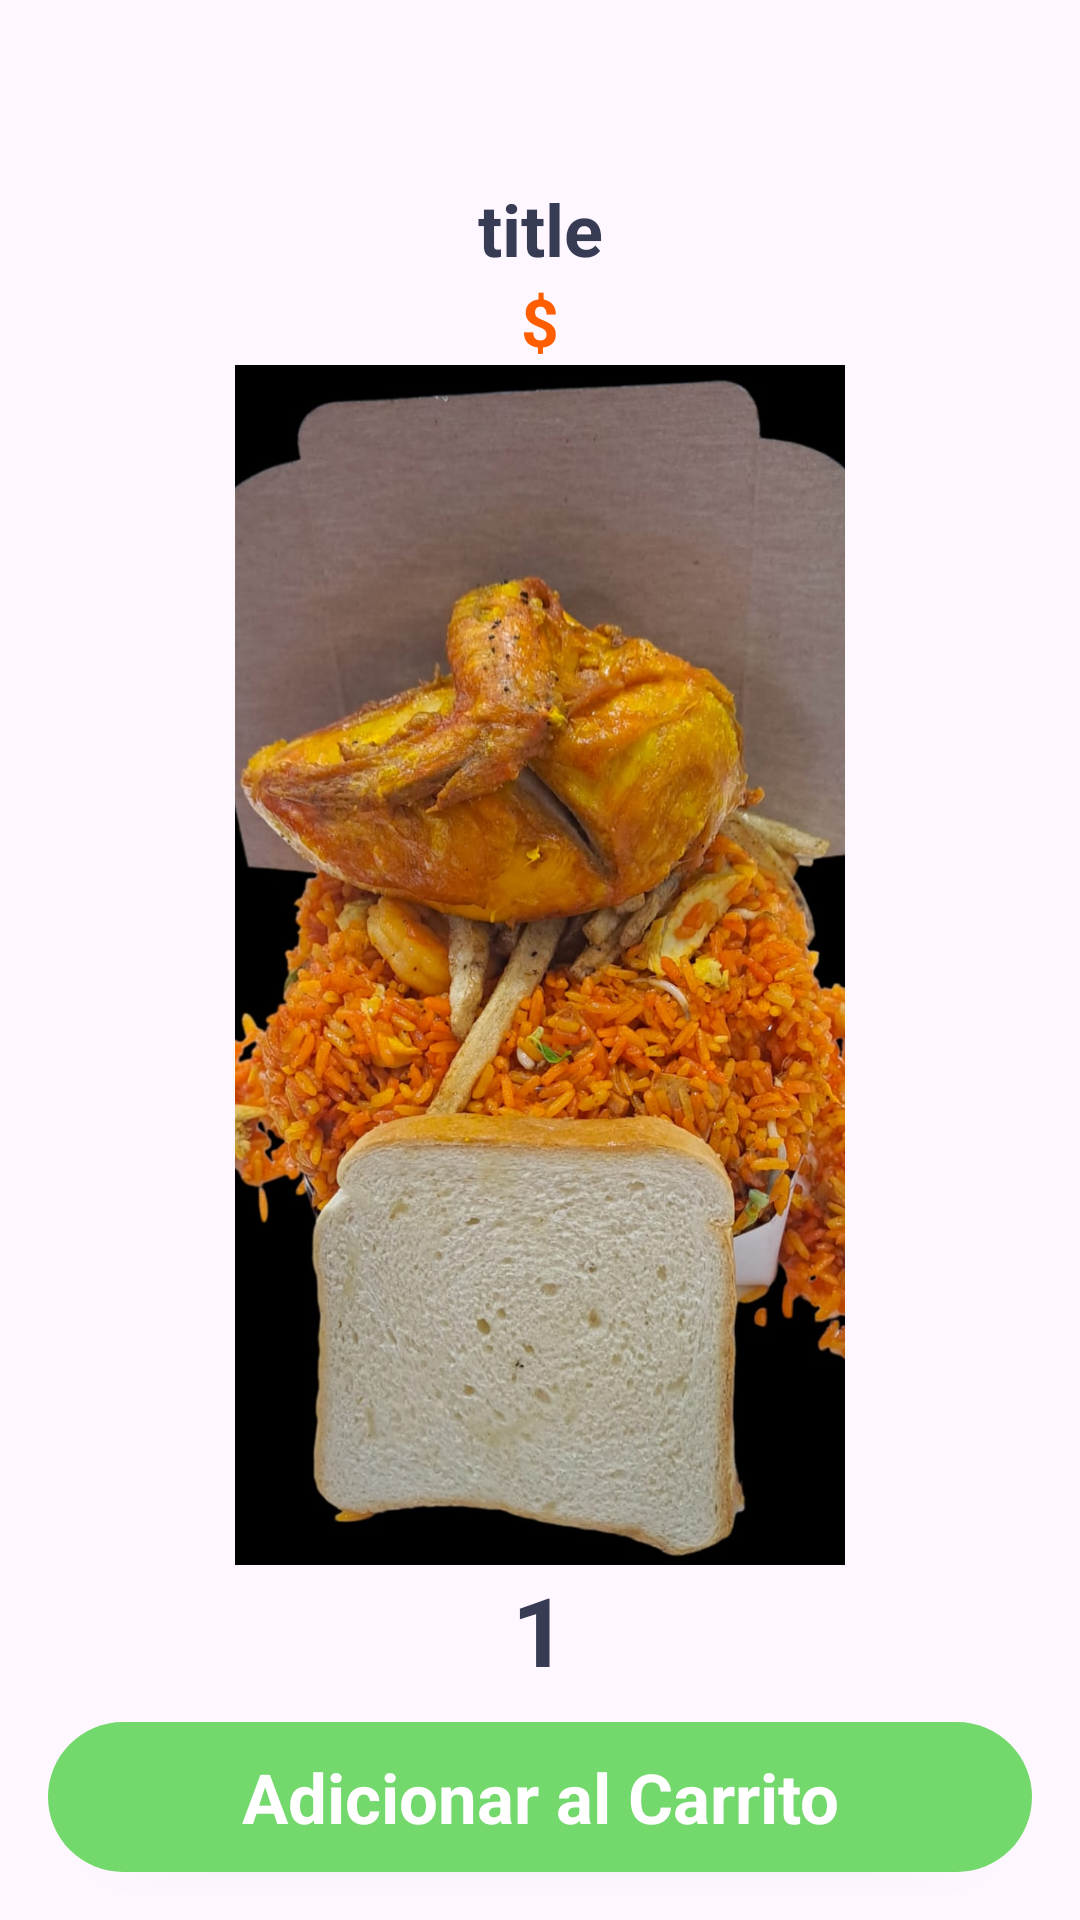

This screen was rendered from an Android layout file. Write that file and the resources it references.
<!-- AndroidManifest.xml: application theme Theme.SIV1 -->
<!-- res/layout/activity_main6.xml -->
<?xml version="1.0" encoding="utf-8"?>
<androidx.constraintlayout.widget.ConstraintLayout xmlns:android="http://schemas.android.com/apk/res/android"
    xmlns:app="http://schemas.android.com/apk/res-auto"
    xmlns:tools="http://schemas.android.com/tools"
    android:id="@+id/main"
    android:layout_width="match_parent"
    android:layout_height="match_parent"
    tools:context=".MainActivity6">

    <ScrollView
        android:id="@+id/scrollView2"
        android:layout_width="match_parent"
        android:layout_height="match_parent">

        <LinearLayout
            android:layout_width="match_parent"
            android:layout_height="wrap_content"
            android:orientation="vertical">

            <TextView
                android:id="@+id/titleTxt"
                android:layout_width="match_parent"
                android:layout_height="wrap_content"
                android:layout_marginTop="60dp"
                android:text="title"
                android:textAlignment="center"
                android:textColor="#373b54"
                android:textSize="24sp"
                android:textStyle="bold" />

            <TextView
                android:id="@+id/priceTxt"
                android:layout_width="match_parent"
                android:layout_height="wrap_content"
                android:text="$"
                android:textAlignment="center"
                android:textColor="#ff5e00"
                android:textSize="22sp"
                android:textStyle="bold" />

            <ImageView
                android:id="@+id/picfood"
                android:layout_width="300dp"
                android:layout_height="400dp"
                android:layout_gravity="center"
                app:srcCompat="@drawable/pop_4" />

            <LinearLayout
                android:layout_width="match_parent"
                android:layout_height="match_parent"
                android:gravity="center"
                android:orientation="horizontal">

                <ImageView
                    android:id="@+id/minusBtn"
                    android:layout_width="wrap_content"
                    android:layout_height="wrap_content"
                    app:srcCompat="@drawable/minus" />

                <TextView
                    android:id="@+id/numberOrderTxt"
                    android:layout_width="wrap_content"
                    android:layout_height="wrap_content"
                    android:layout_marginStart="16dp"
                    android:layout_marginEnd="16dp"
                    android:text="1"
                    android:textAlignment="center"
                    android:textColor="#373b54"
                    android:textSize="32sp"

                    android:textStyle="bold" />

                <ImageView
                    android:id="@+id/plusBtn"
                    android:layout_width="wrap_content"
                    android:layout_height="wrap_content"
                    app:srcCompat="@drawable/plus" />
            </LinearLayout>

            <TextView
                android:id="@+id/descriptionTxt"
                android:layout_width="match_parent"
                android:layout_height="wrap_content"
                android:layout_margin="16dp"
                android:text="description"
                android:textColor="#686767"
                android:textSize="18sp"
                android:textStyle="bold" />
        </LinearLayout>
    </ScrollView>

    <TextView
        android:id="@+id/addtoCartBtn"
        android:layout_width="0dp"
        android:layout_height="50dp"
        android:layout_margin="16dp"
        android:background="@drawable/green_button"
        android:elevation="3dp"
        android:gravity="center"
        android:text="Adicionar al Carrito"
        android:textColor="#ffffff"
        android:textSize="23sp"
        android:textStyle="bold"
        app:layout_constraintBottom_toBottomOf="@+id/scrollView2"
        app:layout_constraintEnd_toEndOf="parent"
        app:layout_constraintStart_toStartOf="parent" />
</androidx.constraintlayout.widget.ConstraintLayout>
<!-- resources referenced by this layout -->
<resources>
  <!-- drawable green_button (drawable) -->
  <?xml version="1.0" encoding="utf-8"?>
  <selector xmlns:android="http://schemas.android.com/apk/res/android">
  <item>
      <shape android:shape="rectangle">
          <solid android:color="@color/verde2"/>
          <corners android:radius="50dp"/>
  
  
      </shape>
  </item>
  </selector>
  <!-- drawable pop_4: jpeg bitmap (drawable, 153440 bytes) -->
  <style name="Theme.SIV1" parent="Base.Theme.SIV1" />
  <color name="verde2">#74D96C</color>
  <style name="Base.Theme.SIV1" parent="Theme.Material3.DayNight.NoActionBar">
          
          
      </style>
</resources>
